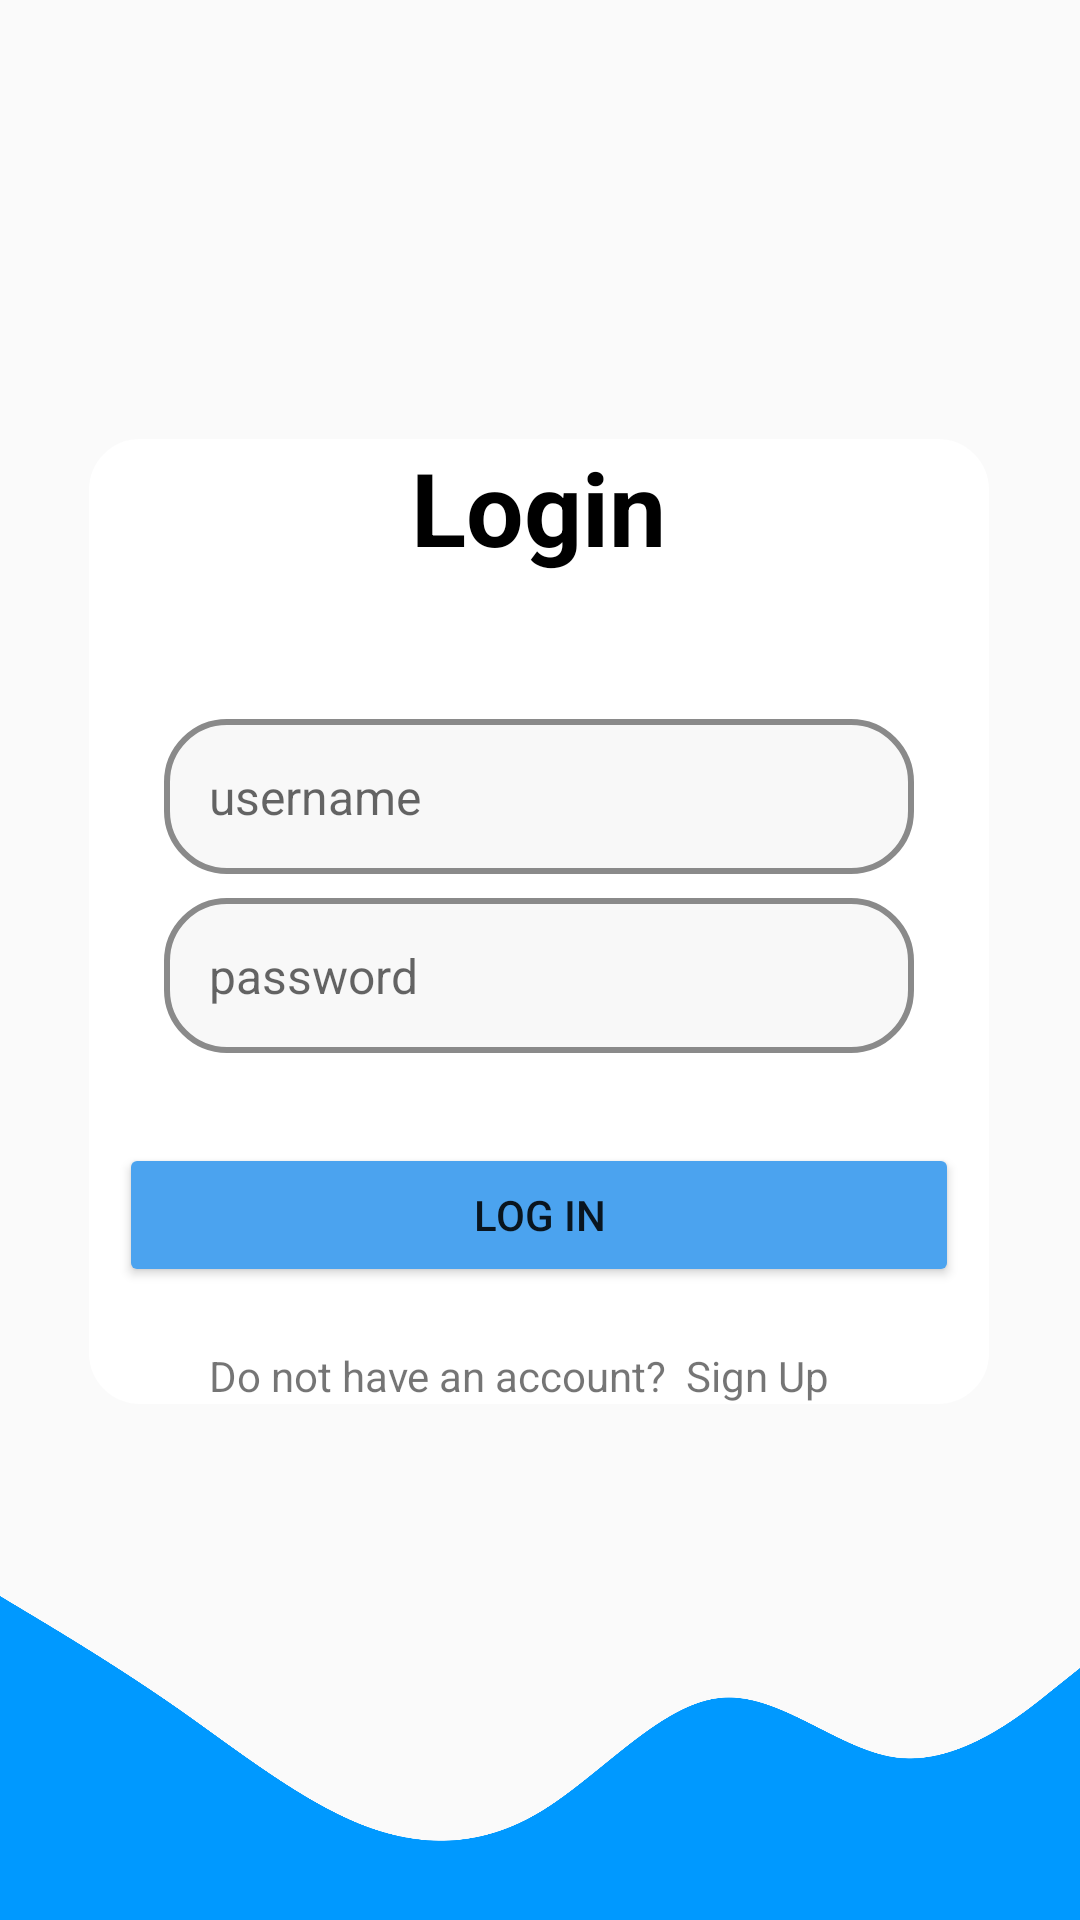

The Android layout XML behind this screen, and the referenced resources:
<!-- AndroidManifest.xml: application theme Base.Theme.ClassConnect -->
<!-- res/layout/activity_login.xml -->
<?xml version="1.0" encoding="utf-8"?>
<androidx.constraintlayout.widget.ConstraintLayout xmlns:android="http://schemas.android.com/apk/res/android"
    xmlns:app="http://schemas.android.com/apk/res-auto"
    xmlns:tools="http://schemas.android.com/tools"
    android:id="@+id/main"
    android:layout_width="match_parent"
    android:layout_height="match_parent"
    tools:context=".Authentication.Login.Login">


    <ImageView
        android:id="@+id/imageView2"
        android:layout_width="486dp"
        android:layout_height="262dp"
        app:layout_constraintBottom_toTopOf="@+id/linearLayout"
        app:layout_constraintEnd_toEndOf="parent"
        app:layout_constraintHorizontal_bias="0.506"
        app:layout_constraintStart_toStartOf="parent"
        app:layout_constraintTop_toTopOf="parent"
        app:layout_constraintVertical_bias="0.604"
        android:src="@drawable/login"/>

    <LinearLayout
        android:id="@+id/linearLayout"
        android:layout_width="300dp"
        android:layout_height="wrap_content"
        android:layout_marginBottom="52dp"
        android:background="@drawable/frame"
        android:gravity="center"
        android:orientation="vertical"
        app:layout_constraintBottom_toTopOf="@+id/wave"
        app:layout_constraintEnd_toEndOf="parent"
        app:layout_constraintHorizontal_bias="0.495"
        app:layout_constraintStart_toStartOf="parent"
        app:layout_constraintVertical_chainStyle="spread_inside">

        <TextView
            android:id="@+id/textView"
            android:layout_width="wrap_content"
            android:layout_height="wrap_content"
            android:text="Login"
            android:textColor="#000000"
            android:textSize="34sp"
            android:textStyle="bold" />

        <EditText
            android:id="@+id/editTextTextEmailAddress"
            android:layout_width="250dp"
            android:layout_height="wrap_content"
            android:layout_marginTop="48dp"
            android:background="@drawable/border_login"
            android:ems="10"
            android:hint="username"
            android:inputType="textEmailAddress"
            android:padding="15dp"
            android:textSize="16sp" />

        <EditText
            android:id="@+id/editTextTextPassword"
            android:layout_width="250dp"
            android:layout_height="wrap_content"
            android:layout_marginTop="8dp"
            android:background="@drawable/border_login"
            android:ems="10"
            android:hint="password"
            android:inputType="textPassword"
            android:padding="15dp"
            android:textSize="16sp" />

        <Button
            android:id="@+id/loginbtn"
            android:layout_width="match_parent"
            android:layout_height="wrap_content"
            android:layout_marginLeft="10dp"
            android:layout_marginTop="30dp"
            android:layout_marginRight="10dp"
            android:backgroundTint="#4BA3EF"
            android:text="Log In" />

        <TextView
            android:id="@+id/textView2"
            android:layout_width="match_parent"
            android:layout_height="wrap_content"
            android:layout_gravity="center"
            android:layout_marginLeft="40dp"
            android:layout_marginTop="20dp"
            android:layout_marginRight="40dp"
            android:text="Do not have an account?  Sign Up" />

    </LinearLayout>

    <ImageView
        android:id="@+id/wave"
        android:layout_width="match_parent"
        android:layout_height="120dp"
        android:src="@drawable/wave"
        android:scaleType="fitXY"
        app:layout_constraintBottom_toBottomOf="parent"
        app:layout_constraintStart_toStartOf="parent"
        app:layout_constraintEnd_toEndOf="parent" />


</androidx.constraintlayout.widget.ConstraintLayout>
<!-- resources referenced by this layout -->
<resources>
  <!-- drawable border_login (drawable) -->
  <?xml version="1.0" encoding="utf-8"?>
  <shape xmlns:android="http://schemas.android.com/apk/res/android">
      <solid android:color="#F8F8F8" /> 
      <corners android:radius="20dp"/> 
      <stroke android:width="2dp" android:color="#8A8A8A"/> 
  </shape>
  <!-- drawable frame (drawable) -->
  <?xml version="1.0" encoding="utf-8"?>
  <shape xmlns:android="http://schemas.android.com/apk/res/android">
      <solid android:color="#FFFFFF" /> 
      <corners android:radius="16dp"/> 
      <stroke android:width="2dp" android:color="#FFFFFF"/> 
  </shape>
  <!-- drawable wave: png bitmap (drawable, 43247 bytes) -->
  <style name="Base.Theme.ClassConnect" parent="Theme.AppCompat.DayNight.NoActionBar">
          
          
      </style>
</resources>
